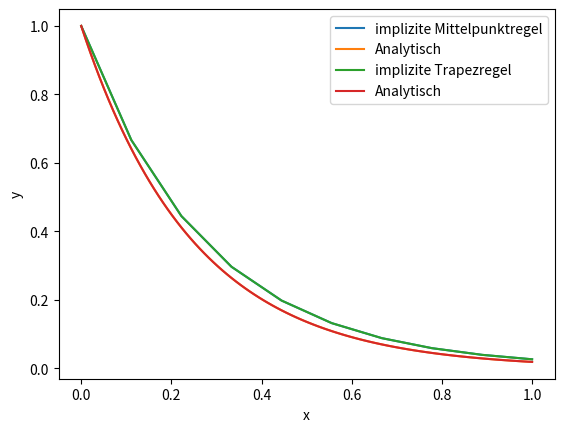

Write the Python code that produced this figure.
import numpy as np
import matplotlib.pyplot as plt
from scipy.linalg import solve_triangular

# ------------ Implementation des ersten Modells und dessen analyitischer Lösung --------------
def ya1(x):
    return np.exp(-4*x)

def f1(x,y):
    return -4*y

def df1(x,y):
    return -4*np.ones_like(y)

# ------------ Implementation des zweiten Modells und dessen analyitischer Lösung --------------
def ya2(x):
    return - np.sqrt(16 - ((2*(x**3))/3))

def f2(x,y):
    return -x**2/y


## --------------- Skalares Newton und Vektorielles GaussNewton Verfahren -----------------------
def newton(s, xk, yk, G, dG, tol=1e-12, maxIter=20):
    k = 0
    delta = 10 * tol
    while np.abs(delta) > tol and k < maxIter:
        delta = G(s, xk, yk) / dG(s, xk, yk)
        s -= delta
        k += 1
    return s

    
## ---------------- implizites Mittelpunktverfahren -----------------------------

def implizitMittelpunkt(xend,h,y0,f,df):
    x = np.linspace(0,xend,num=int(xend/h))
    y = np.ones_like(x) * y0
    r0 = 0.

    # Verfahrensfunktion G(r) = r-blabla = 0
    def G(r, xk, yk ):
        return f(xk+0.5*h,yk+h*(0.5*r)) - r

    # Partielle Ableitung nach r der Verfahrensfunktion
    def dG(r, xk, yk):
        return df(xk+0.5*h,yk+h*(0.5*r))*(0.5*h) - 1
    
    for i in range(len(x)-1):
        y[i+1] = y[i] + h * newton(r0,x[i],y[i],G,dG)

    return x,y

x_plot,y_plot = implizitMittelpunkt(1,0.1,1,f1,df1)
print(y_plot)
x_anal = np.linspace(0,1,100)
y_anal = ya1(x_anal)

print(np.array([1],dtype=float)*np.array([1],dtype=float))

plt.plot(x_plot,y_plot, label = 'implizite Mittelpunktregel')
plt.plot(x_anal,y_anal, label = 'Analytisch')
plt.xlabel('x')
plt.ylabel('y')
plt.legend()
plt.grid()
plt.show()

def implizitesVerfahren(a_,b_,c_,xend,h,y0,f,df):
    x = np.linspace(0,xend,num=int(xend/h))
    y = np.ones_like(x) * y0
    r0 = np.zeros(len(a_))
    # Partielle Ableitung nach r der Verfahrensfunktion
    def dG(r, data, param):
        xk, yk = data
        a_,b_,c_ = param
        a_ = np.pad(a_,((0,1),(0,1)))                                         #damit die Funktion auch für arrays der grösse 1 funktioniert
        r = np.append(r,0)  
        test =  np.dot(df(xk+c_*h,yk+h*(0.5*r)),(h*np.diag(a_))) - np.eye(len(r))                                               #damit die Funktion auch für arrays der grösse 1 funktioniert
        return test[0:-1,0:-1]

    # Verfahrensfunktion G(r) = r-blabla = 0
    def G(r, data, param):
        xk, yk = data
        a_,b_,c_ = param
        a_ = np.pad(a_,((0,1),(0,1)))                                         #damit die Funktion auch für arrays der grösse 1 funktioniert
        r = np.append(r,0)                                                  #damit die Funktion auch für arrays der grösse 1 funktioniert
        return f(xk+c_*h,(yk+h*np.apply_along_axis(np.dot,1,a_,r))[0:-1]) - r[0:-1]
    
    def GaussNewton(data,x0,F,dF,mat,maxIter=100,tol=1e-12,damped=False,delta_min=0.001,maxDampingIter=10):
        param = x0.copy()                                   ## copy Start values into param, to not alter anything outside of fct
        for k in range(maxIter):                            ## Iterates for a max of int given in maxIter
            A = dF(param,data,mat)                              ## generates dF matrix with paramters given and x of data
            b = F(param,data,mat)                               ## generates F matrix with paramters given and x and y of data
            q,r = np.linalg.qr(A)                           ## q-r-Deconstruction to get a solvable system
            delta = 1                                       ## sets starting dampening factor to 1
            diter = 0                                       ## resets number of dampening iterations
            s = solve_triangular(r,q.T@b)                   ## solves system to get correction vector s
            if (damped==True):                              ## only applies if dampening is activated
                while (np.linalg.norm(F(param - delta * s)) > np.linalg.norm(F(param)) and (delta > delta_min) and (diter < maxDampingIter)): ##ensures that corrected parameters dont lead to overcorrection and all logical conditions apply (iterations,dampening)
                    delta /= 2                              ## corrects dampening factor
                    diter += 1                              ## increases number of iterations
                param -= delta*s                            ## caclulates dampened correction
            else:
                param -= s                                  ## calculates correction
            return param

    mat = a_,b_,c_
    for i in range(len(x)-1):
        data_ = np.array([x[i],y[i]],dtype=float)
        y[i+1] = y[i] + h * np.dot(GaussNewton(data_,r0,G,dG,mat),b_)

    return x,y
    
a = np.array([[0.5]])
b = np.array([1])
c = np.array([0.5])

x_plot,y_plot = implizitesVerfahren(a,b,c,1.,0.1,1.,f1,df1)
print(y_plot)
x_anal = np.linspace(0,1,100)
y_anal = ya1(x_anal)

print(np.array([1],dtype=float)*np.array([1],dtype=float))

plt.plot(x_plot,y_plot, label = 'implizite Trapezregel')
plt.plot(x_anal,y_anal, label = 'Analytisch')
plt.xlabel('x')
plt.ylabel('y')
plt.legend()
plt.grid()
plt.show()

